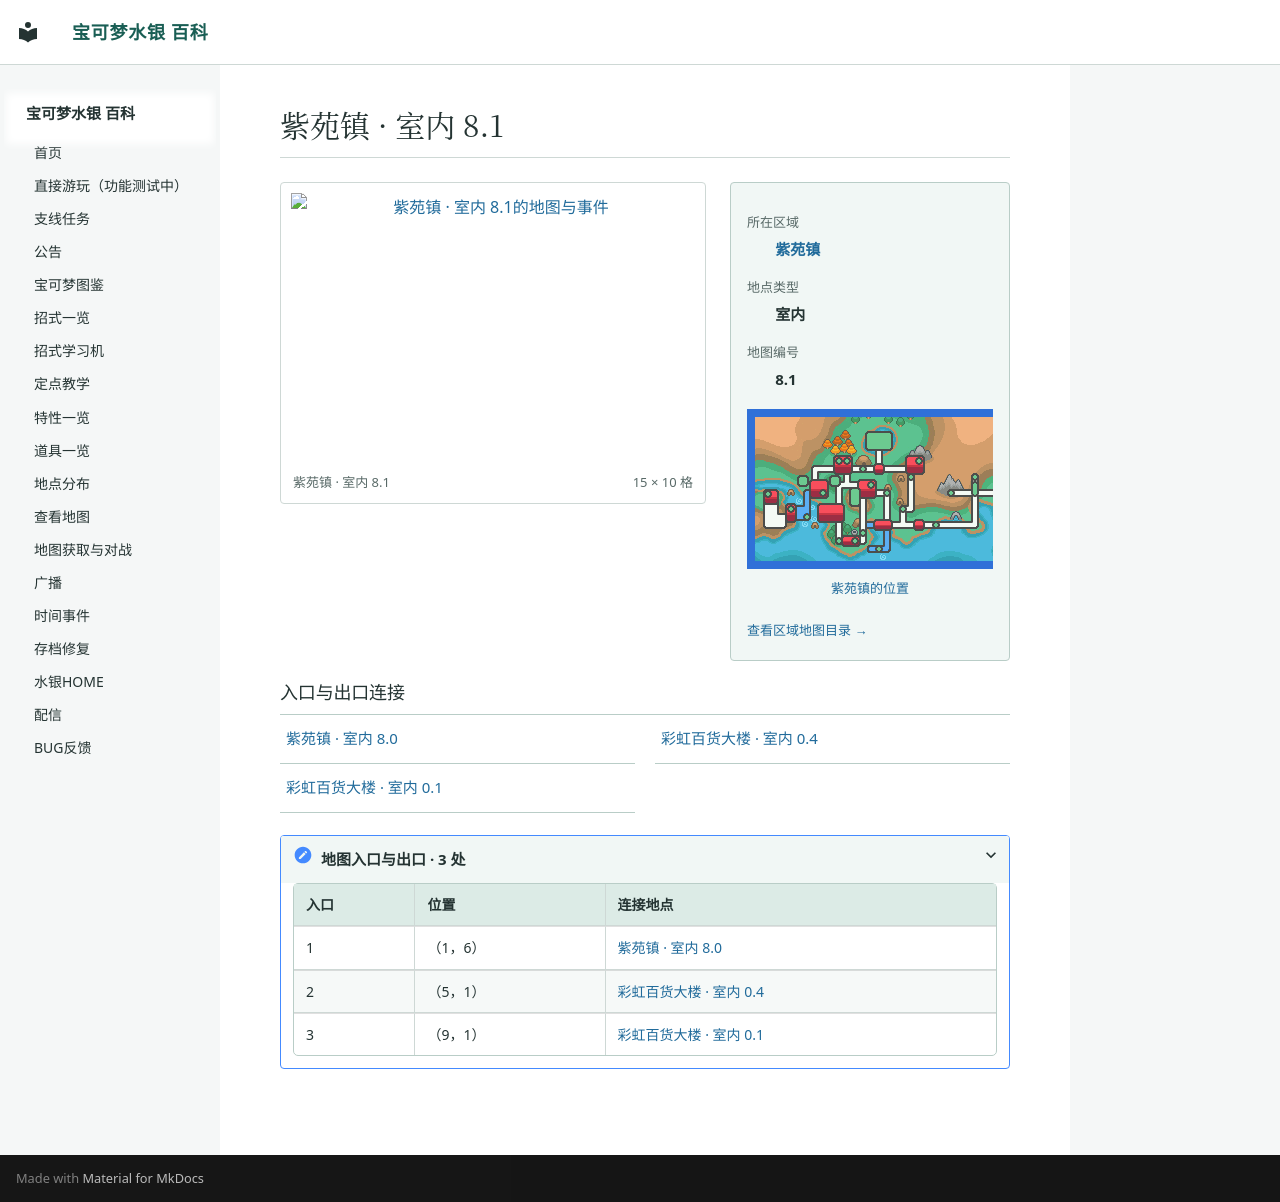

repository: Sum-Light/azoth-wiki · page: locations/map_8_1/index.html · generator: mkdocs

# 紫苑镇 · 室内 8.1

<!-- location-atlas:start -->

<div class="loc-profile" data-location-map="8.1">
<div class="loc-profile-layout">
<div class="loc-main-map">
<a class="loc-image-link" href="../../locations/atlas/maps/map_8_1.png" target="_blank" rel="noopener">
<img src="../../locations/atlas/maps/map_8_1.png" alt="紫苑镇 · 室内 8.1的地图与事件" loading="lazy" width="240" height="160"></a>
<div class="loc-map-caption"><span>紫苑镇 · 室内 8.1</span><span>15 × 10 格</span></div>
</div>
<aside class="loc-facts">
<dl><dt>所在区域</dt><dd><a href="../atlas/?sec=92">紫苑镇</a></dd><dt>地点类型</dt><dd>室内</dd><dt>地图编号</dt><dd>8.1</dd></dl>
<a class="loc-world-preview" href="../atlas/?sec=92" aria-label="紫苑镇在大地图上的位置">
<span class="loc-world-canvas"><img src="../worldmap.png" alt="世界地图" loading="lazy">
<span class="loc-world-mark" style="left:71.8742%;top:28.0875%;width:1.5629%;height:3.1250%"></span>
</span></a>
<a class="loc-world-label" href="../atlas/?sec=92">紫苑镇的位置</a>
<a class="loc-atlas-return" href="../atlas/?sec=92">查看区域地图目录 &rarr;</a>
</aside>
</div>
<h3>入口与出口连接</h3>
<nav class="loc-neighbors" aria-label="出入口连接地点">
<div><a href="../map_8_0/">紫苑镇 · 室内 8.0</a></div>
<div><a href="../map_0_4/">彩虹百货大楼 · 室内 0.4</a></div>
<div><a href="../map_0_1/">彩虹百货大楼 · 室内 0.1</a></div>
</nav>
<details class="loc-entrances"><summary>地图入口与出口 · 3 处</summary>
<div class="loc-table-scroll"><table><thead><tr><th>入口</th><th>位置</th><th>连接地点</th></tr></thead><tbody>
<tr><td>1</td><td>（1，6）</td><td><a href="../map_8_0/">紫苑镇 · 室内 8.0</a></td></tr>
<tr><td>2</td><td>（5，1）</td><td><a href="../map_0_4/">彩虹百货大楼 · 室内 0.4</a></td></tr>
<tr><td>3</td><td>（9，1）</td><td><a href="../map_0_1/">彩虹百货大楼 · 室内 0.1</a></td></tr>
</tbody></table></div></details>
</div>

<!-- location-atlas:end -->
